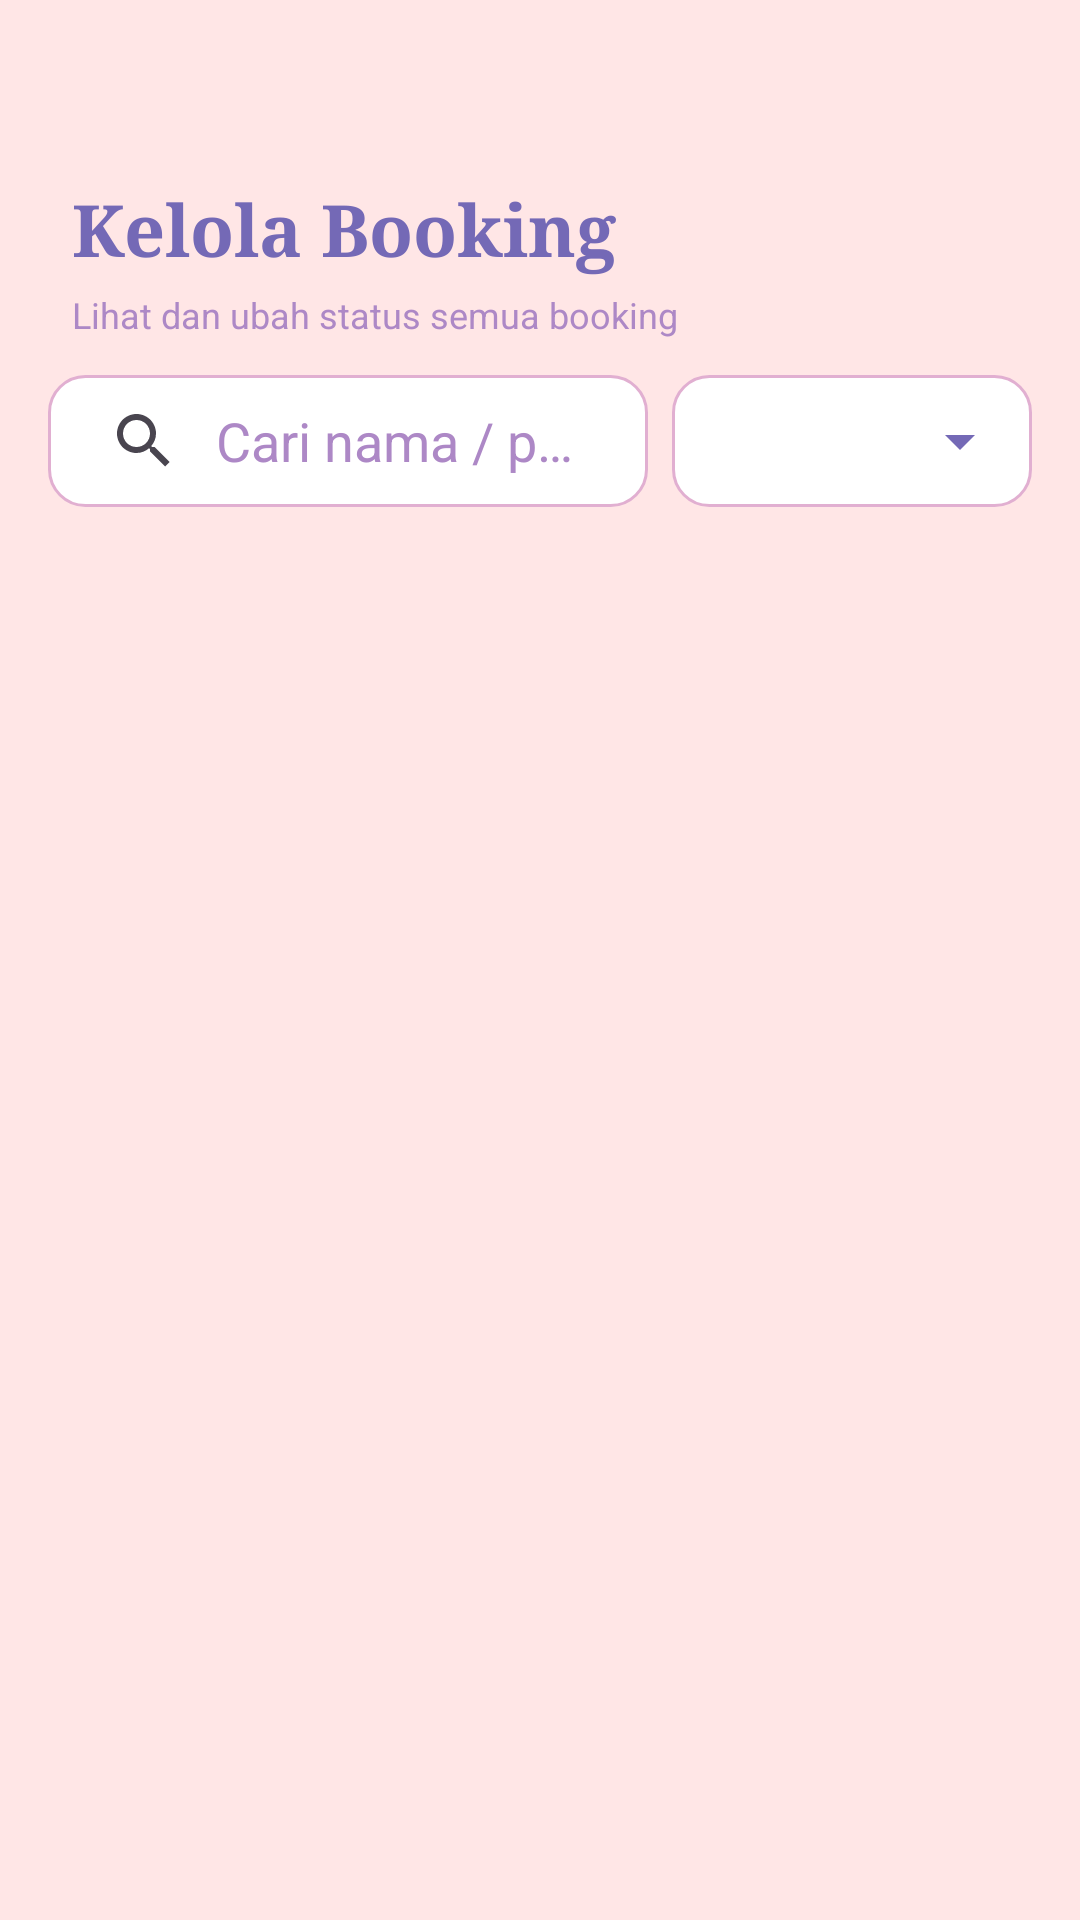

Produce the Android XML layout that renders to this screen, including the resource entries it uses.
<!-- AndroidManifest.xml: application theme Theme.Tarot -->
<!-- res/layout/activity_admin_manage_booking.xml -->
<?xml version="1.0" encoding="utf-8"?>
<LinearLayout xmlns:android="http://schemas.android.com/apk/res/android"
    xmlns:app="http://schemas.android.com/apk/res-auto"
    android:layout_width="match_parent"
    android:layout_height="match_parent"
    android:background="#FFE6E6"
    android:orientation="vertical">

    <View android:layout_width="match_parent" android:layout_height="60dp" />

    <TextView
        android:layout_width="wrap_content"
        android:layout_height="wrap_content"
        android:layout_marginStart="24dp"
        android:fontFamily="serif"
        android:text="Kelola Booking"
        android:textColor="#7469B6"
        android:textSize="24sp"
        android:textStyle="bold" />

    <TextView
        android:layout_width="wrap_content"
        android:layout_height="wrap_content"
        android:layout_marginStart="24dp"
        android:layout_marginTop="4dp"
        android:text="Lihat dan ubah status semua booking"
        android:textColor="#AD88C6"
        android:textSize="12sp" />

    <LinearLayout
        android:layout_width="match_parent"
        android:layout_height="wrap_content"
        android:orientation="horizontal"
        android:paddingStart="16dp"
        android:paddingEnd="16dp"
        android:paddingTop="12dp"
        android:paddingBottom="8dp"
        android:gravity="center_vertical">

        <LinearLayout
            android:layout_width="0dp"
            android:layout_height="44dp"
            android:layout_weight="1"
            android:background="@drawable/bg_search"
            android:gravity="center_vertical"
            android:orientation="horizontal">

            <androidx.appcompat.widget.SearchView
                android:id="@+id/searchViewBooking"
                android:layout_width="match_parent"
                android:layout_height="match_parent"
                android:theme="@style/TarotSearchViewStyle"
                app:queryHint="Cari nama / paket..."
                app:iconifiedByDefault="false"
                app:queryBackground="@null"
                app:searchHintIcon="@null"
                android:background="@null" />
        </LinearLayout>

        <Spinner
            android:id="@+id/spinnerBookingStatus"
            android:layout_width="120dp"
            android:layout_height="44dp"
            android:layout_marginStart="8dp"
            android:background="@drawable/bg_spinner" />

    </LinearLayout>

    <ListView
        android:id="@+id/lvBooking"
        android:layout_width="match_parent"
        android:layout_height="match_parent"
        android:divider="@android:color/transparent"
        android:dividerHeight="0dp" />

</LinearLayout>
<!-- resources referenced by this layout -->
<resources>
  <!-- drawable bg_search (drawable) -->
  <?xml version="1.0" encoding="utf-8"?>
  <shape xmlns:android="http://schemas.android.com/apk/res/android"
      android:shape="rectangle">
      <solid android:color="#FFFFFF" />
      <corners android:radius="12dp" />
      <stroke android:width="1dp" android:color="#E1AFD1" />
  </shape>
  <!-- drawable bg_spinner (drawable) -->
  <?xml version="1.0" encoding="utf-8"?>
  <layer-list xmlns:android="http://schemas.android.com/apk/res/android">
      <item>
          <shape android:shape="rectangle">
              <corners android:radius="12dp" />
              <stroke android:width="1dp" android:color="#E1AFD1" />
              <solid android:color="#FFFFFF" />
          </shape>
      </item>
      <item android:gravity="end|center_vertical" android:right="12dp">
          <vector android:width="24dp" android:height="24dp" android:viewportWidth="24" android:viewportHeight="24">
              <path android:fillColor="#7469B6" android:pathData="M7,10l5,5 5,-5z"/>
          </vector>
      </item>
  </layer-list>
  <style name="TarotSearchViewStyle" parent="Widget.AppCompat.SearchView">
          <item name="queryBackground">@null</item>
          <item name="android:editTextColor">#251819</item>
          <item name="android:textColor">#251819</item>
          <item name="android:textColorHint">#AD88C6</item>
          <item name="android:textCursorDrawable">@null</item>
      </style>
  <style name="Theme.Tarot" parent="Base.Theme.Tarot" />
  <style name="Base.Theme.Tarot" parent="Theme.Material3.DayNight.NoActionBar">
          <item name="colorPrimary">#7469B6</item>
          <item name="colorOnPrimary">#FFFFFF</item>
          <item name="colorPrimaryContainer">#F3E5F5</item>
  
          <item name="android:windowBackground">#FFE6E6</item>
  
          <item name="android:statusBarColor">#7469B6</item>
          <item name="android:windowLightStatusBar">false</item>
  
          <item name="android:editTextColor">#251819</item>
          <item name="android:textColorPrimary">#251819</item>
  
          <item name="searchViewStyle">@style/TarotSearchViewStyle</item>
      </style>
</resources>
